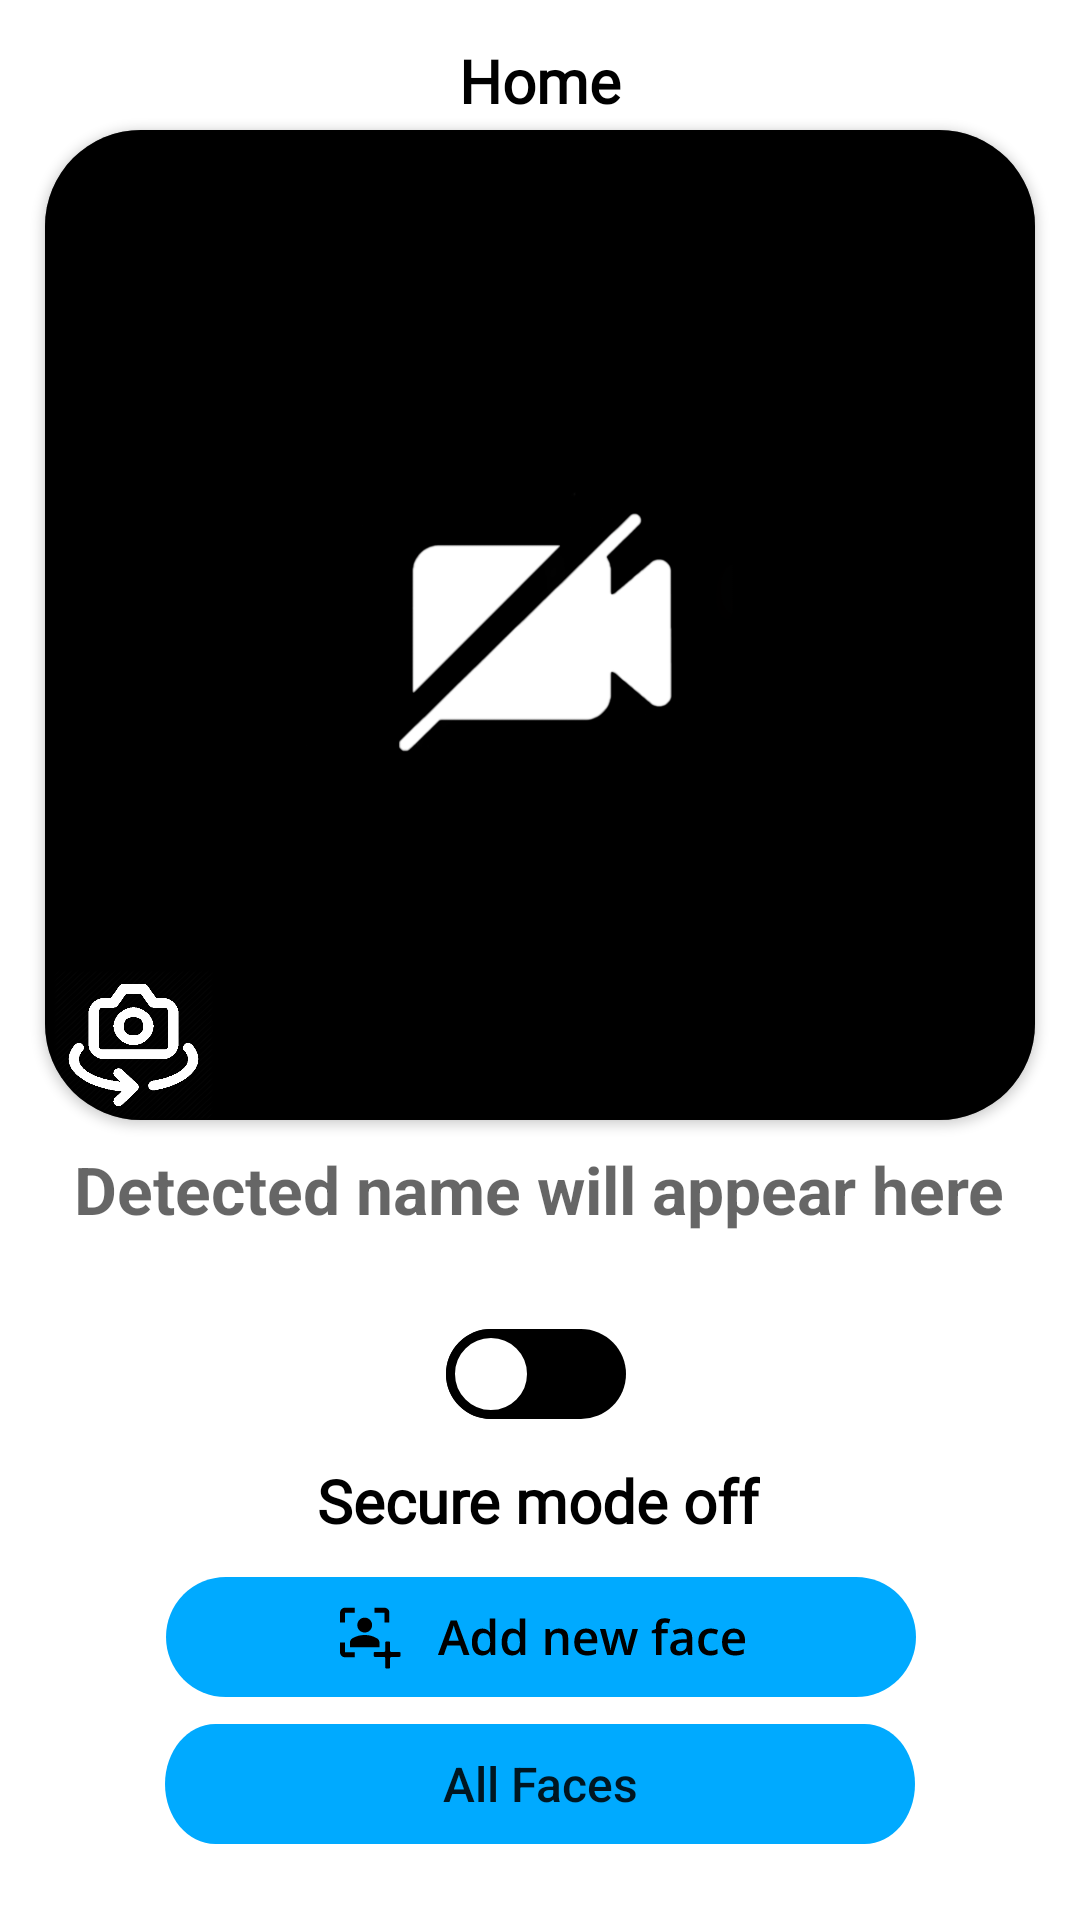

Write the Android layout XML for this screen, with the resource values it uses.
<!-- AndroidManifest.xml: application theme Splash_Screen_theme -->
<!-- res/layout/home_ver2_layout.xml -->
<?xml version="1.0" encoding="utf-8"?>
<androidx.constraintlayout.widget.ConstraintLayout xmlns:android="http://schemas.android.com/apk/res/android"
    xmlns:app="http://schemas.android.com/apk/res-auto"
    xmlns:tools="http://schemas.android.com/tools"
    android:layout_width="match_parent"
    android:layout_height="match_parent"
    android:background="@color/white"
    tools:context=".home_ver2_java">

    <TextView
        android:id="@+id/home_ver2"
        android:layout_width="wrap_content"
        android:layout_height="wrap_content"
        android:layout_alignParentStart="true"
        android:layout_alignParentTop="true"
        android:fontFamily="@font/open_sans"
        android:gravity="center"
        android:lineSpacingExtra="-7sp"
        android:text="Home"
        android:textColor="#000000"
        android:textSize="20sp"
        android:textStyle="bold"
        app:layout_constraintBottom_toBottomOf="parent"
        app:layout_constraintEnd_toEndOf="parent"
        app:layout_constraintStart_toStartOf="parent"
        app:layout_constraintTop_toTopOf="parent"
        app:layout_constraintVertical_bias="0.022" />

    <androidx.cardview.widget.CardView
        android:id="@+id/cardView_previewView"
        android:layout_width="330dp"
        android:layout_height="330dp"
        app:cardCornerRadius="32dp"
        app:layout_constraintBottom_toBottomOf="parent"
        app:layout_constraintEnd_toEndOf="parent"
        app:layout_constraintStart_toStartOf="parent"
        app:layout_constraintTop_toTopOf="parent"
        app:layout_constraintVertical_bias="0.13999999">

        <androidx.camera.view.PreviewView
            android:id="@+id/previewView"
            android:layout_width="match_parent"
            android:layout_height="match_parent">

        </androidx.camera.view.PreviewView>

        <ImageView
            android:id="@+id/img_camera_offline_dark_ver2"
            android:layout_width="match_parent"
            android:layout_height="match_parent"
            android:contentDescription="@string/img_camera_offline"
            app:srcCompat="@drawable/camera_off_dark" />

        <Button
            android:id="@+id/button5"
            android:layout_width="53dp"
            android:layout_height="50dp"
            android:layout_gravity="bottom|left"
            android:layout_marginLeft="3dp"
            android:background="@drawable/cam"
            android:elevation="1dp"
            tools:layout_conversion_absoluteHeight="63dp"
            tools:layout_conversion_absoluteWidth="62dp" />

    </androidx.cardview.widget.CardView>

    <Button
        android:id="@+id/button2"
        android:layout_width="35dp"
        android:layout_height="40dp"
        android:background="@drawable/round_bg"
        android:text="ACTIONS"
        android:visibility="invisible"
        app:layout_constraintBottom_toBottomOf="parent"
        app:layout_constraintEnd_toEndOf="parent"
        app:layout_constraintHorizontal_bias="0.039"
        app:layout_constraintStart_toStartOf="parent"
        app:layout_constraintTop_toTopOf="parent"
        app:layout_constraintVertical_bias="0.849" />

    <TextView
        android:id="@+id/secure_mode_v2"
        android:layout_width="wrap_content"
        android:layout_height="wrap_content"
        android:layout_alignParentStart="true"
        android:layout_alignParentTop="true"
        android:fontFamily="@font/open_sans"
        android:gravity="center"
        android:lineSpacingExtra="-13sp"
        android:text="@string/secure_mode_txt"
        android:textColor="#000000"
        android:textSize="20sp"
        android:textStyle="bold"
        app:layout_constraintBottom_toBottomOf="parent"
        app:layout_constraintEnd_toEndOf="parent"
        app:layout_constraintHorizontal_bias="0.497"
        app:layout_constraintStart_toStartOf="parent"
        app:layout_constraintTop_toTopOf="parent"
        app:layout_constraintVertical_bias="0.794" />

    <Switch
        android:id="@+id/switch_togggle_secure_mode_ver2"
        android:layout_width="wrap_content"
        android:layout_height="wrap_content"
        android:layout_marginTop="8dp"
        android:layout_marginBottom="32dp"
        android:gravity="center"
        android:minWidth="48dp"
        android:minHeight="48dp"
        android:thumb="@drawable/secure_mode_switch_thumb_vector"
        android:track="@drawable/secure_mode_track_vector"
        app:layout_constraintBottom_toBottomOf="parent"
        app:layout_constraintEnd_toEndOf="parent"
        app:layout_constraintHorizontal_bias="0.495"
        app:layout_constraintStart_toStartOf="parent"
        app:layout_constraintTop_toTopOf="parent"
        app:layout_constraintVertical_bias="0.772"
        tools:ignore="UseSwitchCompatOrMaterialXml" />

    <TextView
        android:id="@+id/textView"
        android:layout_width="320dp"
        android:layout_height="51dp"
        android:gravity="center"
        android:hint="Detected name will appear here"
        android:textAlignment="center"
        android:textColor="@color/black"
        android:textSize="22sp"
        android:textStyle="bold"
        app:layout_constraintBottom_toBottomOf="parent"
        app:layout_constraintEnd_toEndOf="parent"
        app:layout_constraintHorizontal_bias="0.494"
        app:layout_constraintStart_toStartOf="parent"
        app:layout_constraintTop_toTopOf="parent"
        app:layout_constraintVertical_bias="0.63" />

    <Button
        android:id="@+id/btn_add_face2_ver2"
        android:layout_width="250dp"
        android:layout_height="40dp"
        android:background="@drawable/add_face_vector_with_effects"
        app:layout_constraintBottom_toBottomOf="parent"
        app:layout_constraintEnd_toEndOf="parent"
        app:layout_constraintHorizontal_bias="0.503"
        app:layout_constraintStart_toStartOf="parent"
        app:layout_constraintTop_toTopOf="parent"
        app:layout_constraintVertical_bias="0.876"
        tools:ignore="SpeakableTextPresentCheck,TouchTargetSizeCheck" />

    <Button
        android:id="@+id/btn_all_face2_ver2"
        android:layout_width="250dp"
        android:layout_height="40dp"
        android:background="@drawable/signup_login_btn_with_effect"
        android:text="@string/btn_all_faces"
        android:textAllCaps="false"
        android:textSize="16sp"
        app:layout_constraintBottom_toBottomOf="parent"
        app:layout_constraintEnd_toEndOf="parent"
        app:layout_constraintStart_toStartOf="parent"
        app:layout_constraintTop_toTopOf="parent"
        app:layout_constraintVertical_bias="0.958"
        tools:ignore="TouchTargetSizeCheck" />

    <Button
        android:id="@+id/btn_popup_menu_ver2"
        android:layout_width="27dp"
        android:layout_height="28dp"
        android:layout_marginEnd="16dp"
        android:background="@drawable/ic_baseline_more_vert_24"
        app:layout_constraintBottom_toBottomOf="parent"
        app:layout_constraintEnd_toEndOf="parent"
        app:layout_constraintTop_toTopOf="parent"
        app:layout_constraintVertical_bias="0.022"
        tools:ignore="SpeakableTextPresentCheck,TouchTargetSizeCheck" />

    <TextView
        android:id="@+id/txt_secure_mode_description_v2"
        android:layout_width="300dp"
        android:layout_height="40dp"
        android:fontFamily="@font/open_sans"
        android:gravity="center"
        android:text="@string/secure_mode_on_text"
        android:textColor="#757575"
        android:textSize="14sp"
        android:textStyle="bold"
        android:visibility="invisible"
        app:layout_constraintBottom_toBottomOf="parent"
        app:layout_constraintEnd_toEndOf="parent"
        app:layout_constraintStart_toStartOf="parent"
        app:layout_constraintTop_toTopOf="parent"
        app:layout_constraintVertical_bias="0.57"
        app:lineHeight="20sp" />

</androidx.constraintlayout.widget.ConstraintLayout>
<!-- resources referenced by this layout -->
<resources>
  <color name="black">#FF000000</color>
  <color name="white">#FFFFFFFF</color>
  <!-- drawable add_face_vector_with_effects (drawable) -->
  <?xml version="1.0" encoding="utf-8"?>
  <selector xmlns:android="http://schemas.android.com/apk/res/android">
      <item android:state_focused="true" android:state_pressed="false" android:drawable="@drawable/add_face_vector" />
      <item android:state_focused="true" android:state_pressed="true" android:drawable="@drawable/add_face_vector_selected" />
      <item android:state_focused="false" android:state_pressed="true" android:drawable="@drawable/add_face_vector_selected" />
      <item android:drawable="@drawable/add_face_vector" />
  </selector>
  <!-- drawable secure_mode_track_vector (drawable) -->
  <?xml version="1.0" encoding="utf-8"?>
  <selector xmlns:android="http://schemas.android.com/apk/res/android">
      <item android:state_checked="true">
          <shape android:dither="true" android:shape="rectangle" android:useLevel="false" android:visible="true">
              <solid android:color="@color/black" />
              <corners android:radius="500dp" />
              <size android:width="20dp" android:height="30dp" />
          </shape>
      </item>
      <item android:state_checked="false">
          <shape android:dither="true" android:shape="rectangle" android:useLevel="false" android:visible="true">
              <solid android:color="@color/black" />
              <corners android:radius="500dp" />
              <size android:width="20dp" android:height="30dp" />
          </shape>
      </item>
  </selector>
  <!-- drawable signup_login_btn_with_effect (drawable) -->
  <?xml version="1.0" encoding="utf-8"?>
  <selector xmlns:android="http://schemas.android.com/apk/res/android">
      <item android:state_focused="true" android:state_pressed="false" android:drawable="@drawable/signup_login_btn" />
      <item android:state_focused="true" android:state_pressed="true" android:drawable="@drawable/signup_login_btn_selected" />
      <item android:state_focused="false" android:state_pressed="true" android:drawable="@drawable/signup_login_btn_selected" />
      <item android:drawable="@drawable/signup_login_btn" />
  </selector>
  <string name="btn_all_faces">All Faces</string>
  <string name="img_camera_offline">camera_offline</string>
  <string name="secure_mode_on_text">We are continuously scanning through your camera for any unknown person</string>
  <string name="secure_mode_txt">Secure mode off</string>
  <style name="Splash_Screen_theme" parent="Theme.MaterialComponents.DayNight.NoActionBar">
          <item name="android:statusBarColor">@color/UI_COLOR</item>
      </style>
  <!-- drawable signup_login_btn (drawable) -->
  <vector
      xmlns:android="http://schemas.android.com/apk/res/android"
      xmlns:aapt="http://schemas.android.com/aapt"
      android:width="328dp"
      android:height="44dp"
      android:viewportWidth="328"
      android:viewportHeight="44"
      >
  
      <group>
  
          <clip-path
              android:pathData="M22 0H306C318.15 0 328 9.84974 328 22C328 34.1503 318.15 44 306 44H22C9.84974 44 0 34.1503 0 22C0 9.84974 9.84974 0 22 0Z"
              />
  
          <path
              android:pathData="M0 0V44H328V0"
              android:fillColor="#00AAFF"
              />
  
      </group>
  
  </vector>
  <!-- drawable signup_login_btn_selected (drawable) -->
  <vector
      xmlns:android="http://schemas.android.com/apk/res/android"
      xmlns:aapt="http://schemas.android.com/aapt"
      android:width="328dp"
      android:height="44dp"
      android:viewportWidth="328"
      android:viewportHeight="44"
      >
  
      <group>
  
          <clip-path
              android:pathData="M22 0H306C318.15 0 328 9.84974 328 22C328 34.1503 318.15 44 306 44H22C9.84974 44 0 34.1503 0 22C0 9.84974 9.84974 0 22 0Z"
              />
  
          <path
              android:pathData="M0 0V44H328V0"
              android:fillColor="#48B1E6"
              />
  
      </group>
  
  </vector>
  <color name="UI_COLOR">#00AAFF</color>
</resources>
